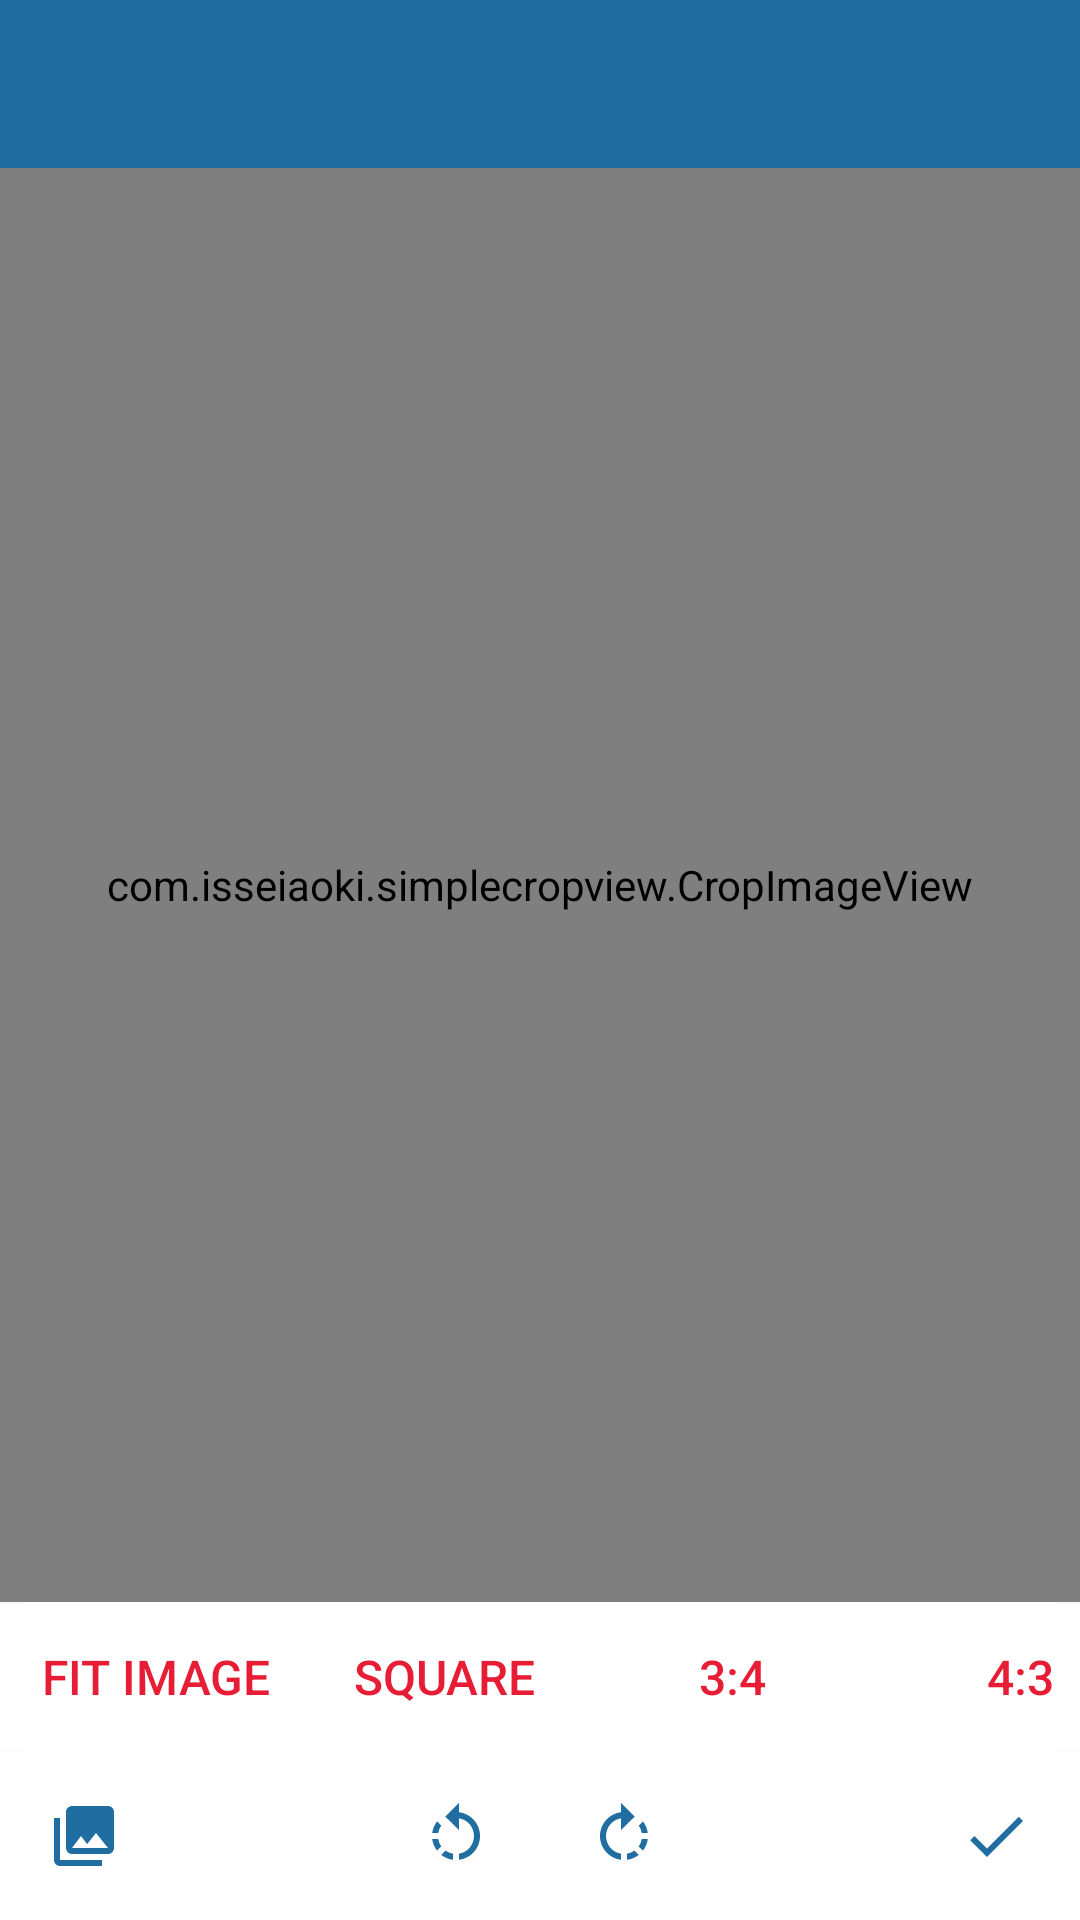

The Android layout XML behind this screen, and the referenced resources:
<!-- AndroidManifest.xml: application theme AppTheme -->
<!-- res/layout/fragment_main.xml -->
<LinearLayout xmlns:android="http://schemas.android.com/apk/res/android"
    xmlns:custom="http://schemas.android.com/apk/res-auto"
    android:id="@+id/layout_root"
    android:layout_width="match_parent"
    android:layout_height="match_parent"
    android:orientation="vertical">

    <androidx.appcompat.widget.Toolbar
        android:id="@+id/toolbar"
        android:layout_width="match_parent"
        android:layout_height="?attr/actionBarSize"
        android:background="@color/colorPrimaryDark">

        <RelativeLayout
            android:layout_width="match_parent"
            android:layout_height="match_parent">

            <TextView
                android:id="@+id/textTitle"
                android:layout_width="wrap_content"
                android:layout_height="wrap_content"
                android:layout_alignParentLeft="true"
                android:layout_centerVertical="true"

                android:textColor="@color/white" />
        </RelativeLayout>
    </androidx.appcompat.widget.Toolbar>

    <com.isseiaoki.simplecropview.CropImageView
        android:id="@+id/cropImageView"
        android:layout_width="match_parent"
        android:layout_height="wrap_content"
        android:layout_weight="1"
        android:paddingBottom="16dp"
        android:paddingLeft="16dp"
        android:paddingRight="16dp"
        android:paddingTop="16dp"
        custom:scv_background_color="@color/white"
        custom:scv_crop_mode="fit_image"
        custom:scv_frame_color="@color/colorAccent"
        custom:scv_frame_stroke_weight="1dp"
        custom:scv_guide_color="@color/colorAccent"
        custom:scv_guide_show_mode="show_always"
        custom:scv_guide_stroke_weight="1dp"
        custom:scv_handle_color="@color/colorAccent"
        custom:scv_handle_show_mode="show_always"
        custom:scv_handle_size="14dp"
        custom:scv_min_frame_size="50dp"
        custom:scv_overlay_color="@color/white"
        custom:scv_touch_padding="8dp" />

    <View
        android:layout_width="match_parent"
        android:layout_height="1dp"
        android:layout_marginLeft="8dp"
        android:layout_marginRight="8dp"
        android:background="@color/white" />

    <HorizontalScrollView
        android:id="@+id/tab_bar"
        android:layout_width="match_parent"
        android:layout_height="wrap_content"
        android:background="@color/white"
        android:scrollbars="none">

        <LinearLayout
            android:id="@+id/tab_layout"
            android:layout_width="wrap_content"
            android:layout_height="48dp"
            android:orientation="horizontal"
            android:paddingLeft="4dp"
            android:paddingRight="4dp"

            >

            <Button
                android:id="@+id/buttonFitImage"
                style="@style/AppTheme.Button.Borderless"
                android:layout_width="wrap_content"
                android:layout_height="wrap_content"
                android:layout_gravity="center_vertical"
                android:layout_margin="4dp"
                android:padding="4dp"
                android:text="@string/fit_image"
                android:textColor="#E71D35"/>

            <Button
                android:id="@+id/button1_1"
                style="@style/AppTheme.Button.Borderless"
                android:layout_width="wrap_content"
                android:layout_height="wrap_content"
                android:layout_gravity="center_vertical"
                android:layout_margin="4dp"
                android:padding="4dp"
                android:text="@string/square"
                android:textColor="#E71D35"/>

            <Button
                android:id="@+id/button3_4"
                style="@style/AppTheme.Button.Borderless"
                android:layout_width="wrap_content"
                android:layout_height="wrap_content"
                android:layout_gravity="center_vertical"
                android:layout_margin="4dp"
                android:padding="4dp"
                android:text="3:4"
                android:textColor="#E71D35"/>

            <Button
                android:id="@+id/button4_3"
                style="@style/AppTheme.Button.Borderless"
                android:layout_width="wrap_content"
                android:layout_height="wrap_content"
                android:layout_gravity="center_vertical"
                android:layout_margin="4dp"
                android:padding="4dp"
                android:text="4:3"
                android:textColor="#E71D35"/>

            <Button
                android:id="@+id/button9_16"
                style="@style/AppTheme.Button.Borderless"
                android:layout_width="wrap_content"
                android:layout_height="wrap_content"
                android:layout_gravity="center_vertical"
                android:layout_margin="4dp"
                android:padding="4dp"
                android:text="9:16" />

            <Button
                android:id="@+id/button16_9"
                style="@style/AppTheme.Button.Borderless"
                android:layout_width="wrap_content"
                android:layout_height="wrap_content"
                android:layout_gravity="center_vertical"
                android:layout_margin="4dp"
                android:padding="4dp"
                android:text="16:9" />

            <Button
                android:id="@+id/buttonCustom"
                style="@style/AppTheme.Button.Borderless"
                android:layout_width="wrap_content"
                android:layout_height="wrap_content"
                android:layout_gravity="center_vertical"
                android:layout_margin="8dp"
                android:padding="4dp"
                android:text="7:5" />

            <Button
                android:id="@+id/buttonFree"
                style="@style/AppTheme.Button.Borderless"
                android:layout_width="wrap_content"
                android:layout_height="wrap_content"
                android:layout_gravity="center_vertical"
                android:layout_margin="4dp"
                android:padding="4dp"
                android:text="@string/free" />

            <Button
                android:id="@+id/buttonCircle"
                style="@style/AppTheme.Button.Borderless"
                android:layout_width="wrap_content"
                android:layout_height="wrap_content"
                android:layout_gravity="center_vertical"
                android:layout_margin="4dp"
                android:padding="4dp"
                android:text="@string/circle" />

            <Button
                android:id="@+id/buttonShowCircleButCropAsSquare"
                style="@style/AppTheme.Button.Borderless"
                android:layout_width="wrap_content"
                android:layout_height="wrap_content"
                android:layout_gravity="center_vertical"
                android:layout_margin="4dp"
                android:padding="4dp"
                android:text="CIRCLE_SQUARE" />

        </LinearLayout>
    </HorizontalScrollView>

    <View
        android:layout_width="match_parent"
        android:layout_height="1dp"
        android:layout_marginLeft="8dp"
        android:layout_marginRight="8dp"
        android:background="@color/white" />

    <RelativeLayout
        android:layout_width="match_parent"
        android:layout_height="wrap_content"
        android:layout_alignBottom="@id/cropImageView"
        android:layout_centerHorizontal="true"
        android:background="@color/white"
        android:orientation="horizontal">

        <ImageButton
            android:id="@+id/buttonPickImage"
            android:layout_width="wrap_content"
            android:layout_height="wrap_content"
            android:layout_alignParentLeft="true"
            android:layout_marginRight="16dp"
            android:background="?attr/selectableItemBackgroundBorderless"
            android:padding="16dp"
            android:src="@drawable/ic_photo_library_black_24dp" />

        <LinearLayout
            android:layout_width="wrap_content"
            android:layout_height="wrap_content"
            android:layout_centerHorizontal="true"
            android:orientation="horizontal">

            <ImageButton
                android:id="@+id/buttonRotateLeft"
                android:layout_width="wrap_content"
                android:layout_height="wrap_content"
                android:background="?attr/selectableItemBackgroundBorderless"
                android:padding="16dp"
                android:src="@drawable/ic_rotate_left_black_24dp" />

            <ImageButton
                android:id="@+id/buttonRotateRight"
                android:layout_width="wrap_content"
                android:layout_height="wrap_content"
                android:background="?attr/selectableItemBackgroundBorderless"
                android:padding="16dp"
                android:src="@drawable/ic_rotate_right_black_24dp" />

        </LinearLayout>

        <ImageButton
            android:id="@+id/buttonDone"
            android:layout_width="wrap_content"
            android:layout_height="wrap_content"
            android:layout_alignParentRight="true"
            android:layout_centerVertical="true"
            android:background="?attr/selectableItemBackgroundBorderless"
            android:padding="16dp"
            android:src="@drawable/ic_done_black_24dp" />
    </RelativeLayout>
</LinearLayout>
<!-- resources referenced by this layout -->
<resources>
  <color name="colorAccent">#206DA2</color>
  <color name="colorPrimaryDark">#206DA2</color>
  <color name="white">#FFF</color>
  <!-- drawable ic_done_black_24dp (drawable-v24) -->
  <?xml version="1.0" encoding="UTF-8" standalone="no"?>
  <vector xmlns:android="http://schemas.android.com/apk/res/android"
      android:width="24dp"
      android:height="24dp"
      android:viewportHeight="24.0"
      android:viewportWidth="24.0">
      <path
          android:fillColor="@color/colorPrimaryDark"
          android:pathData="M9,16.2L4.8,12l-1.4,1.4L9,19 21,7l-1.4,-1.4L9,16.2z" />
  </vector>
  <!-- drawable ic_photo_library_black_24dp (drawable-v24) -->
  <?xml version="1.0" encoding="UTF-8" standalone="no"?>
  <vector xmlns:android="http://schemas.android.com/apk/res/android"
      android:width="24dp"
      android:height="24dp"
      android:viewportHeight="24.0"
      android:viewportWidth="24.0">
      <path
          android:fillColor="@color/colorPrimaryDark"
          android:pathData="M22,16L22,4c0,-1.1 -0.9,-2 -2,-2L8,2c-1.1,0 -2,0.9 -2,2v12c0,1.1 0.9,2 2,2h12c1.1,0 2,-0.9 2,-2zM11,12l2.03,2.71L16,11l4,5L8,16l3,-4zM2,6v14c0,1.1 0.9,2 2,2h14v-2L4,20L4,6L2,6z" />
  </vector>
  <!-- drawable ic_rotate_left_black_24dp (drawable-v24) -->
  <?xml version="1.0" encoding="UTF-8" standalone="no"?>
  <vector xmlns:android="http://schemas.android.com/apk/res/android"
      android:width="24dp"
      android:height="24dp"
      android:viewportHeight="24.0"
      android:viewportWidth="24.0">
      <path
          android:fillColor="@color/colorPrimaryDark"
          android:pathData="M7.11,8.53L5.7,7.11C4.8,8.27 4.24,9.61 4.07,11h2.02c0.14,-0.87 0.49,-1.72 1.02,-2.47zM6.09,13L4.07,13c0.17,1.39 0.72,2.73 1.62,3.89l1.41,-1.42c-0.52,-0.75 -0.87,-1.59 -1.01,-2.47zM7.1,18.32c1.16,0.9 2.51,1.44 3.9,1.61L11,17.9c-0.87,-0.15 -1.71,-0.49 -2.46,-1.03L7.1,18.32zM13,4.07L13,1L8.45,5.55 13,10L13,6.09c2.84,0.48 5,2.94 5,5.91s-2.16,5.43 -5,5.91v2.02c3.95,-0.49 7,-3.85 7,-7.93s-3.05,-7.44 -7,-7.93z" />
  </vector>
  <!-- drawable ic_rotate_right_black_24dp (drawable-v24) -->
  <?xml version="1.0" encoding="UTF-8" standalone="no"?>
  <vector xmlns:android="http://schemas.android.com/apk/res/android"
      android:width="24dp"
      android:height="24dp"
      android:viewportHeight="24.0"
      android:viewportWidth="24.0">
      <path
          android:fillColor="@color/colorPrimaryDark"
          android:pathData="M15.55,5.55L11,1v3.07C7.06,4.56 4,7.92 4,12s3.05,7.44 7,7.93v-2.02c-2.84,-0.48 -5,-2.94 -5,-5.91s2.16,-5.43 5,-5.91L11,10l4.55,-4.45zM19.93,11c-0.17,-1.39 -0.72,-2.73 -1.62,-3.89l-1.42,1.42c0.54,0.75 0.88,1.6 1.02,2.47h2.02zM13,17.9v2.02c1.39,-0.17 2.74,-0.71 3.9,-1.61l-1.44,-1.44c-0.75,0.54 -1.59,0.89 -2.46,1.03zM16.89,15.48l1.42,1.41c0.9,-1.16 1.45,-2.5 1.62,-3.89h-2.02c-0.14,0.87 -0.48,1.72 -1.02,2.48z" />
  </vector>
  <string name="circle">CIRCLE</string>
  <string name="fit_image">FIT IMAGE</string>
  <string name="free">FREE</string>
  <string name="square">SQUARE</string>
  <style name="AppTheme.Button.Borderless" parent="Widget.AppCompat.Button.Borderless">
          <item name="android:background">?attr/selectableItemBackgroundBorderless</item>
          <item name="android:textColor">@color/white</item>
          <item name="android:minHeight">@dimen/button_height</item>
          <item name="android:textSize">@dimen/text_size_s</item>
          <item name="android:gravity">center_vertical|center_horizontal</item>
      </style>
  <style name="AppTheme" parent="Theme.AppCompat.Light.NoActionBar">
          
          <item name="colorPrimary">@color/colorPrimary</item>
          <item name="colorPrimaryDark">@color/colorPrimaryDark</item>
          <item name="colorAccent">@color/colorAccent</item>
      </style>
  <dimen name="button_height">48dp</dimen>
  <dimen name="text_size_s">16sp</dimen>
  <color name="colorPrimary">#191B1E</color>
</resources>
